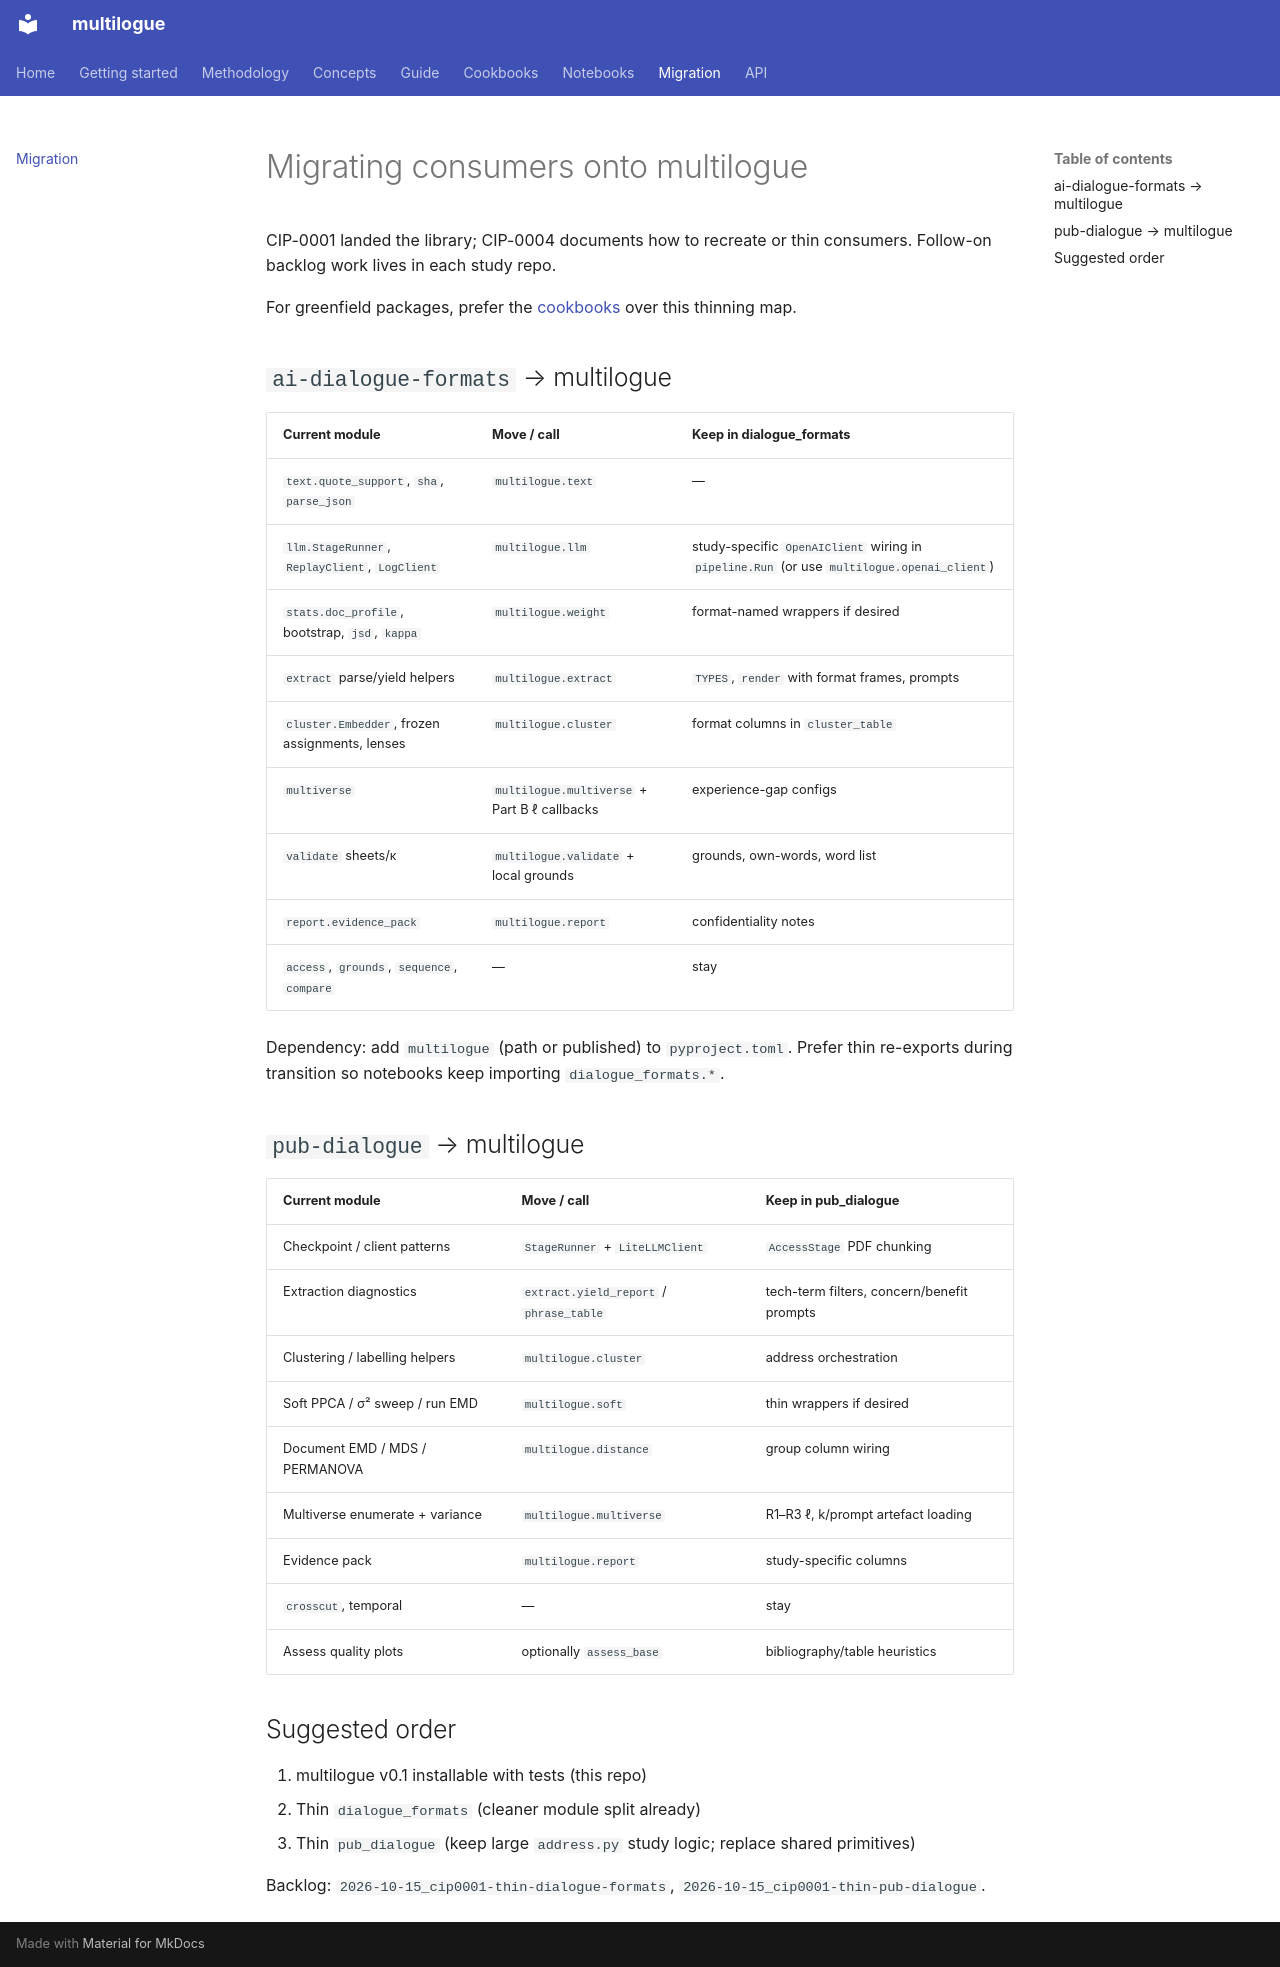

repository: mlatcl/multilogue · page: migration/index.html · generator: mkdocs

# Migrating consumers onto multilogue

CIP-0001 landed the library; CIP-0004 documents how to recreate or thin consumers. Follow-on backlog work lives in each study repo.

For greenfield packages, prefer the [cookbooks](cookbooks/consumer-skeleton.md) over this thinning map.

## `ai-dialogue-formats` → multilogue

| Current module | Move / call | Keep in dialogue_formats |
|----------------|-------------|--------------------------|
| `text.quote_support`, `sha`, `parse_json` | `multilogue.text` | — |
| `llm.StageRunner`, `ReplayClient`, `LogClient` | `multilogue.llm` | study-specific `OpenAIClient` wiring in `pipeline.Run` (or use `multilogue.openai_client`) |
| `stats.doc_profile`, bootstrap, `jsd`, `kappa` | `multilogue.weight` | format-named wrappers if desired |
| `extract` parse/yield helpers | `multilogue.extract` | `TYPES`, `render` with format frames, prompts |
| `cluster.Embedder`, frozen assignments, lenses | `multilogue.cluster` | format columns in `cluster_table` |
| `multiverse` | `multilogue.multiverse` + Part B ℓ callbacks | experience-gap configs |
| `validate` sheets/κ | `multilogue.validate` + local grounds | grounds, own-words, word list |
| `report.evidence_pack` | `multilogue.report` | confidentiality notes |
| `access`, `grounds`, `sequence`, `compare` | — | stay |

Dependency: add `multilogue` (path or published) to `pyproject.toml`. Prefer thin re-exports during transition so notebooks keep importing `dialogue_formats.*`.

## `pub-dialogue` → multilogue

| Current module | Move / call | Keep in pub_dialogue |
|----------------|-------------|----------------------|
| Checkpoint / client patterns | `StageRunner` + `LiteLLMClient` | `AccessStage` PDF chunking |
| Extraction diagnostics | `extract.yield_report` / `phrase_table` | tech-term filters, concern/benefit prompts |
| Clustering / labelling helpers | `multilogue.cluster` | address orchestration |
| Soft PPCA / σ² sweep / run EMD | `multilogue.soft` | thin wrappers if desired |
| Document EMD / MDS / PERMANOVA | `multilogue.distance` | group column wiring |
| Multiverse enumerate + variance | `multilogue.multiverse` | R1–R3 ℓ, k/prompt artefact loading |
| Evidence pack | `multilogue.report` | study-specific columns |
| `crosscut`, temporal | — | stay |
| Assess quality plots | optionally `assess_base` | bibliography/table heuristics |

## Suggested order

1. multilogue v0.1 installable with tests (this repo)
2. Thin `dialogue_formats` (cleaner module split already)
3. Thin `pub_dialogue` (keep large `address.py` study logic; replace shared primitives)

Backlog: `2026-10-15_cip0001-thin-dialogue-formats`, `2026-10-15_cip0001-thin-pub-dialogue`.
